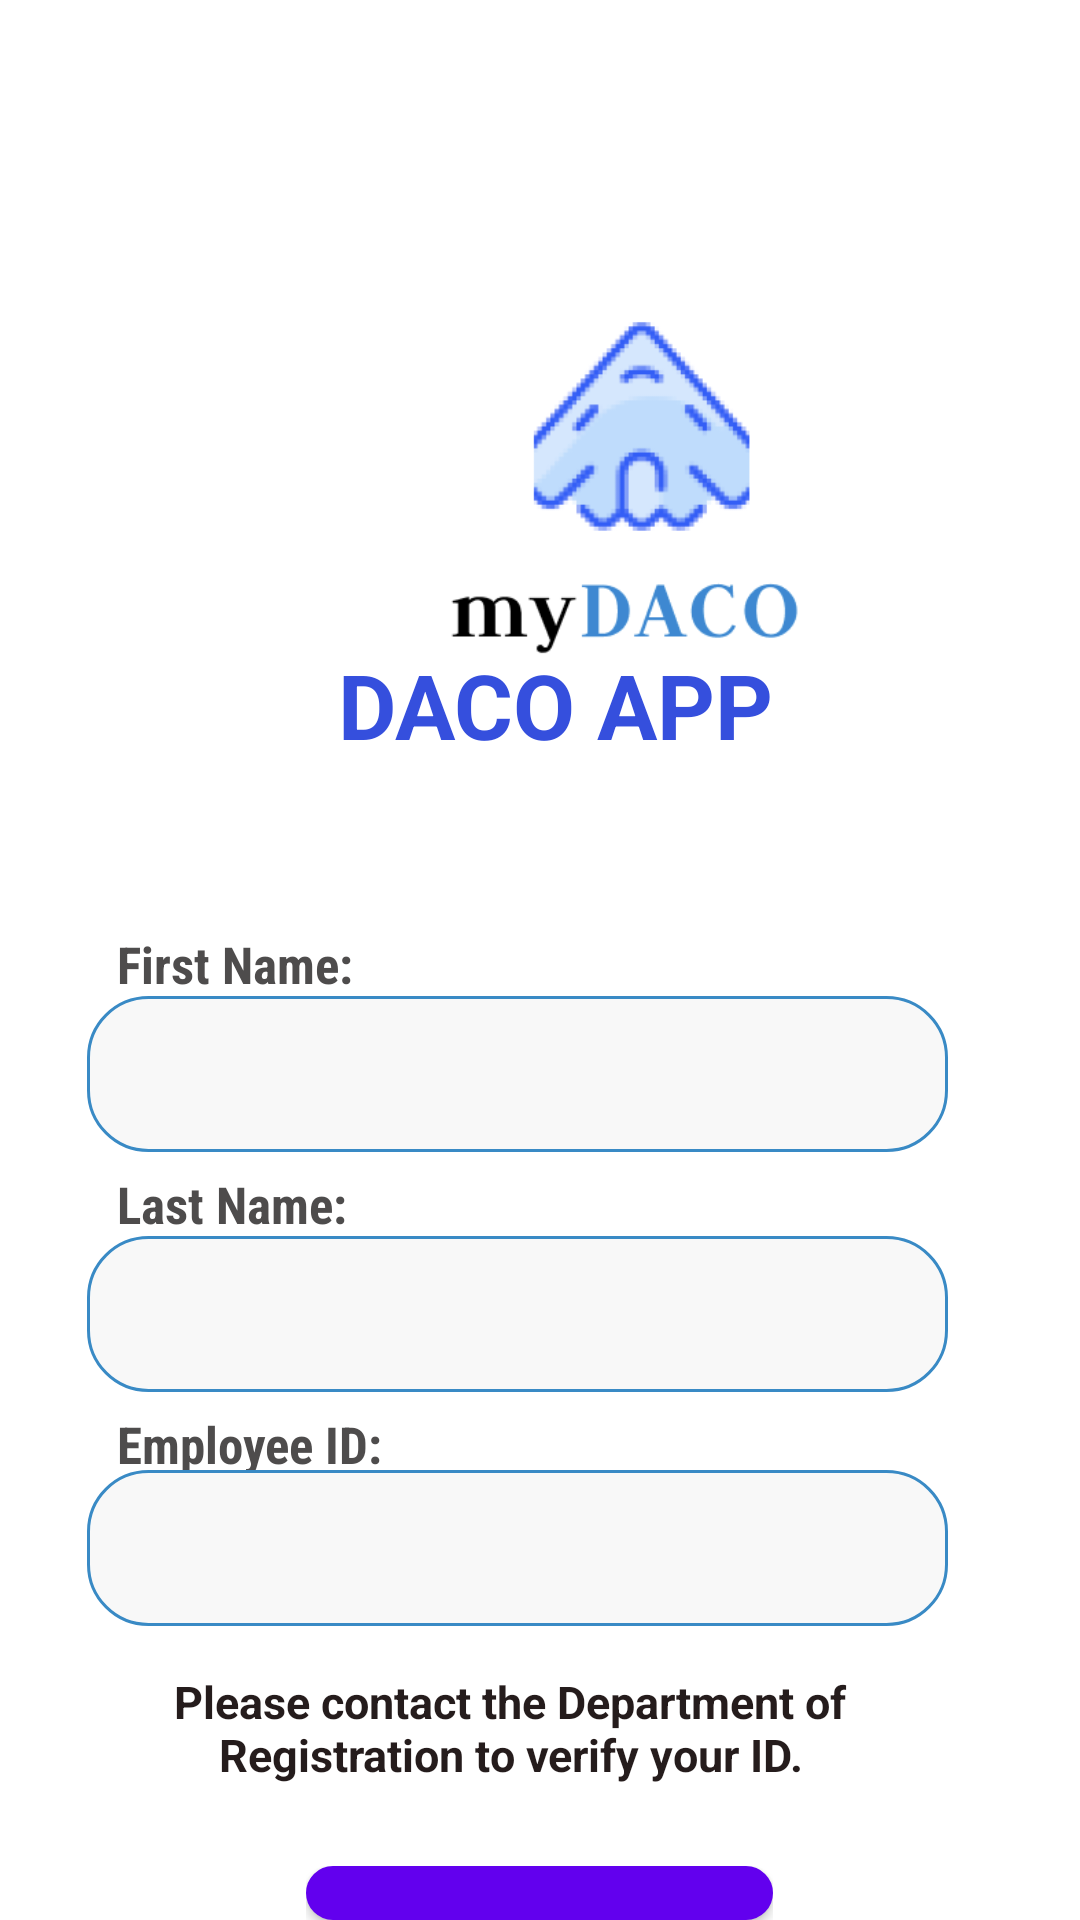

Write the Android layout XML for this screen, with the resource values it uses.
<!-- AndroidManifest.xml: application theme Theme.Daco -->
<!-- res/layout/forgot_pasword_screen.xml -->
<?xml version="1.0" encoding="utf-8"?>
<RelativeLayout xmlns:android="http://schemas.android.com/apk/res/android"
    xmlns:app="http://schemas.android.com/apk/res-auto"
    xmlns:tools="http://schemas.android.com/tools"
    android:layout_width="match_parent"
    android:layout_height="match_parent"
    tools:context=".ForgotPasswordActivity">

    <RelativeLayout android:id="@+id/daco_app_img"
        android:layout_marginTop="30dp"
        android:layout_width="wrap_content"
        android:layout_height="wrap_content"
        android:layout_centerHorizontal="true">
        <ImageView
            android:id="@+id/aircaft_icon"
            android:layout_width="140dp"
            android:layout_height="140dp"
            android:layout_marginStart="140dp"
            android:layout_marginTop="60dp"
            android:contentDescription="aircaft_icon"
            android:src="@drawable/aircaft_icon" />
        <TextView
            android:id="@+id/login"
            android:layout_width="315dp"
            android:layout_height="50dp"
            android:layout_marginStart="60dp"
            android:layout_marginTop="180dp"
            android:layout_marginEnd="50dp"
            android:layout_marginBottom="50dp"
            android:fontFamily="sans-serif"
            android:gravity="center"
            android:text="@string/daco_app_string"
            android:textColor="@color/_bg_App_color"
            android:textSize="30sp"
            android:textStyle="bold" />

    </RelativeLayout>

    <RelativeLayout
        android:id="@+id/textfield_group"
        android:layout_width="302dp"
        android:layout_height="wrap_content"
        android:layout_centerHorizontal="true"
        android:layout_marginTop="300dp">

        <TextView
            android:id="@+id/firstName"
            android:layout_width="120dp"
            android:layout_height="30dp"
            android:layout_margin="10dp"
            android:fontFamily="sans-serif-condensed"
            android:text="@string/firstnametext_string"
            android:textColor="@color/text_color"
            android:textSize="17sp"
            android:textStyle="bold" />

        <EditText
            android:id="@+id/firstNamebox"
            android:layout_width="287dp"
            android:layout_height="52dp"
            android:layout_marginTop="32dp"
            android:background="@drawable/usernamebox_shape"
            tools:ignore="SpeakableTextPresentCheck" />
        <TextView
            android:id="@+id/lastName"
            android:layout_width="120dp"
            android:layout_height="30dp"
            android:layout_marginTop="90dp"
            android:layout_marginStart="10dp"
            android:fontFamily="sans-serif-condensed"
            android:text="@string/lastnametext_string"
            android:textColor="@color/text_color"
            android:textSize="17sp"
            android:textStyle="bold" />

        <EditText
            android:id="@+id/lastNamebox"
            android:layout_width="287dp"
            android:layout_height="52dp"
            android:layout_marginTop="112dp"
            android:background="@drawable/usernamebox_shape"
            tools:ignore="SpeakableTextPresentCheck" />
        <TextView
            android:id="@+id/employeeId"
            android:layout_width="120dp"
            android:layout_height="30dp"
            android:layout_marginTop="170dp"
            android:layout_marginStart="10dp"
            android:fontFamily="sans-serif-condensed"
            android:text="@string/idtext_string"
            android:textColor="@color/text_color"
            android:textSize="17sp"
            android:textStyle="bold" />

        <EditText
            android:id="@+id/employeeIdbox"
            android:layout_width="287dp"
            android:layout_height="52dp"
            android:layout_marginTop="190dp"
            android:background="@drawable/usernamebox_shape"
            tools:ignore="SpeakableTextPresentCheck" />

        <TextView
            android:id="@+id/contact_info"
            android:layout_width="266dp"
            android:layout_height="52dp"
            android:layout_gravity="center_horizontal|center"
            android:layout_marginLeft="8dp"
            android:layout_marginTop="250dp"
            android:fontFamily="sans-serif"
            android:gravity="center"
            android:text="@string/contact_info_string"
            android:textColor="@color/design_default_color_primary"
            android:textSize="15sp"
            android:textStyle="bold"
            app:layout_constraintEnd_toEndOf="parent"
            app:layout_constraintStart_toStartOf="parent" />
    </RelativeLayout>

    <RelativeLayout android:id="@+id/login_button"
        android:layout_marginTop="622dp"
        android:layout_width="wrap_content"
        android:layout_height="wrap_content"
        android:layout_centerHorizontal="true"
        >
        <com.google.android.material.button.MaterialButton
            android:id="@+id/continueBtn"
            android:layout_width="wrap_content"
            android:layout_height="wrap_content"
            android:text="@string/continue_string"
            android:background="@drawable/loginbox_shape"
            android:fontFamily="sans-serif"
            android:textStyle="bold"
            android:layout_centerHorizontal="true"
            android:textSize="22sp"
            android:textColor="@color/white"
            />
    </RelativeLayout>

    <RelativeLayout
        android:id="@+id/new_users_field"
        android:layout_width="220dp"
        android:layout_height="48dp"
        android:layout_marginTop="680dp"
        android:layout_centerHorizontal="true">

        <TextView
            android:id="@+id/new_users"
            android:layout_width="125dp"
            android:layout_height="50dp"
            android:gravity="center"
            android:text="@string/newUsers_string"
            android:textColor="@color/design_default_color_primary"
            android:textSize="17sp"
            android:textStyle="italic"
            app:layout_constraintEnd_toEndOf="parent"
            app:layout_constraintStart_toStartOf="parent"/>
        <Button
            android:id="@+id/newUsersBtn"
            android:layout_width="150dp"
            android:layout_height="wrap_content"
            android:layout_marginStart="90dp"
            android:background="@android:color/transparent"
            android:text="@string/click_here_string"
            android:textAllCaps="false"
            android:textColor="@color/_bg_App_color"
            android:textSize="17sp"
            app:layout_constraintEnd_toEndOf="parent"
            app:layout_constraintStart_toStartOf="parent" />

    </RelativeLayout>
</RelativeLayout>
<!-- resources referenced by this layout -->
<resources>
  <color name="_bg_App_color">#354FDD</color>
  <color name="design_default_color_primary">#251C1C</color>
  <color name="text_color">#4E4C4C</color>
  <color name="white">#FFFFFFFF</color>
  <!-- drawable aircaft_icon: png bitmap (drawable, 21898 bytes) -->
  <!-- drawable loginbox_shape (drawable) -->
  <?xml version="1.0" encoding="utf-8"?>
  <shape xmlns:android="http://schemas.android.com/apk/res/android"
  	android:shape="rectangle" >
  	<corners android:radius="40dp" />
  	<stroke android:color="#000000" android:width="1dp" />
  	<solid android:color="@color/login_box_color" />
  </shape>
  <!-- drawable usernamebox_shape (drawable) -->
  <?xml version="1.0" encoding="utf-8"?>
  <shape xmlns:android="http://schemas.android.com/apk/res/android"
  	android:shape="rectangle" >
  	<corners android:radius="20dp" />
  	<stroke android:color="#398ac5" android:width="1dp" />
  	<solid android:color="@color/box_color" />
  </shape>
  <string name="click_here_string">Click here</string>
  <string name="contact_info_string">Please contact the Department of Registration to verify your ID.</string>
  <string name="continue_string">Continue</string>
  <string name="daco_app_string">DACO APP</string>
  <string name="firstnametext_string">First Name:</string>
  <string name="idtext_string">Employee ID:</string>
  <string name="lastnametext_string">Last Name:</string>
  <string name="newUsers_string">New users?</string>
  <style name="Theme.Daco" parent="Theme.MaterialComponents.DayNight.NoActionBar">
          
          <item name="colorPrimary">@color/purple_500</item>
          <item name="colorPrimaryVariant">@color/purple_700</item>
          <item name="colorOnPrimary">@color/white</item>
          
          <item name="colorSecondary">@color/teal_200</item>
          <item name="colorSecondaryVariant">@color/teal_700</item>
          <item name="colorOnSecondary">@color/black</item>
          
          <item name="android:statusBarColor" tools:targetApi="l">?attr/colorPrimaryVariant</item>
          
      </style>
  <color name="login_box_color">#2E97E3</color>
  <color name="box_color">#F8F8F8</color>
  <color name="purple_500">#FF6200EE</color>
  <color name="purple_700">#FF3700B3</color>
  <color name="teal_200">#FF03DAC5</color>
  <color name="teal_700">#FF018786</color>
  <color name="black">#FF000000</color>
</resources>
